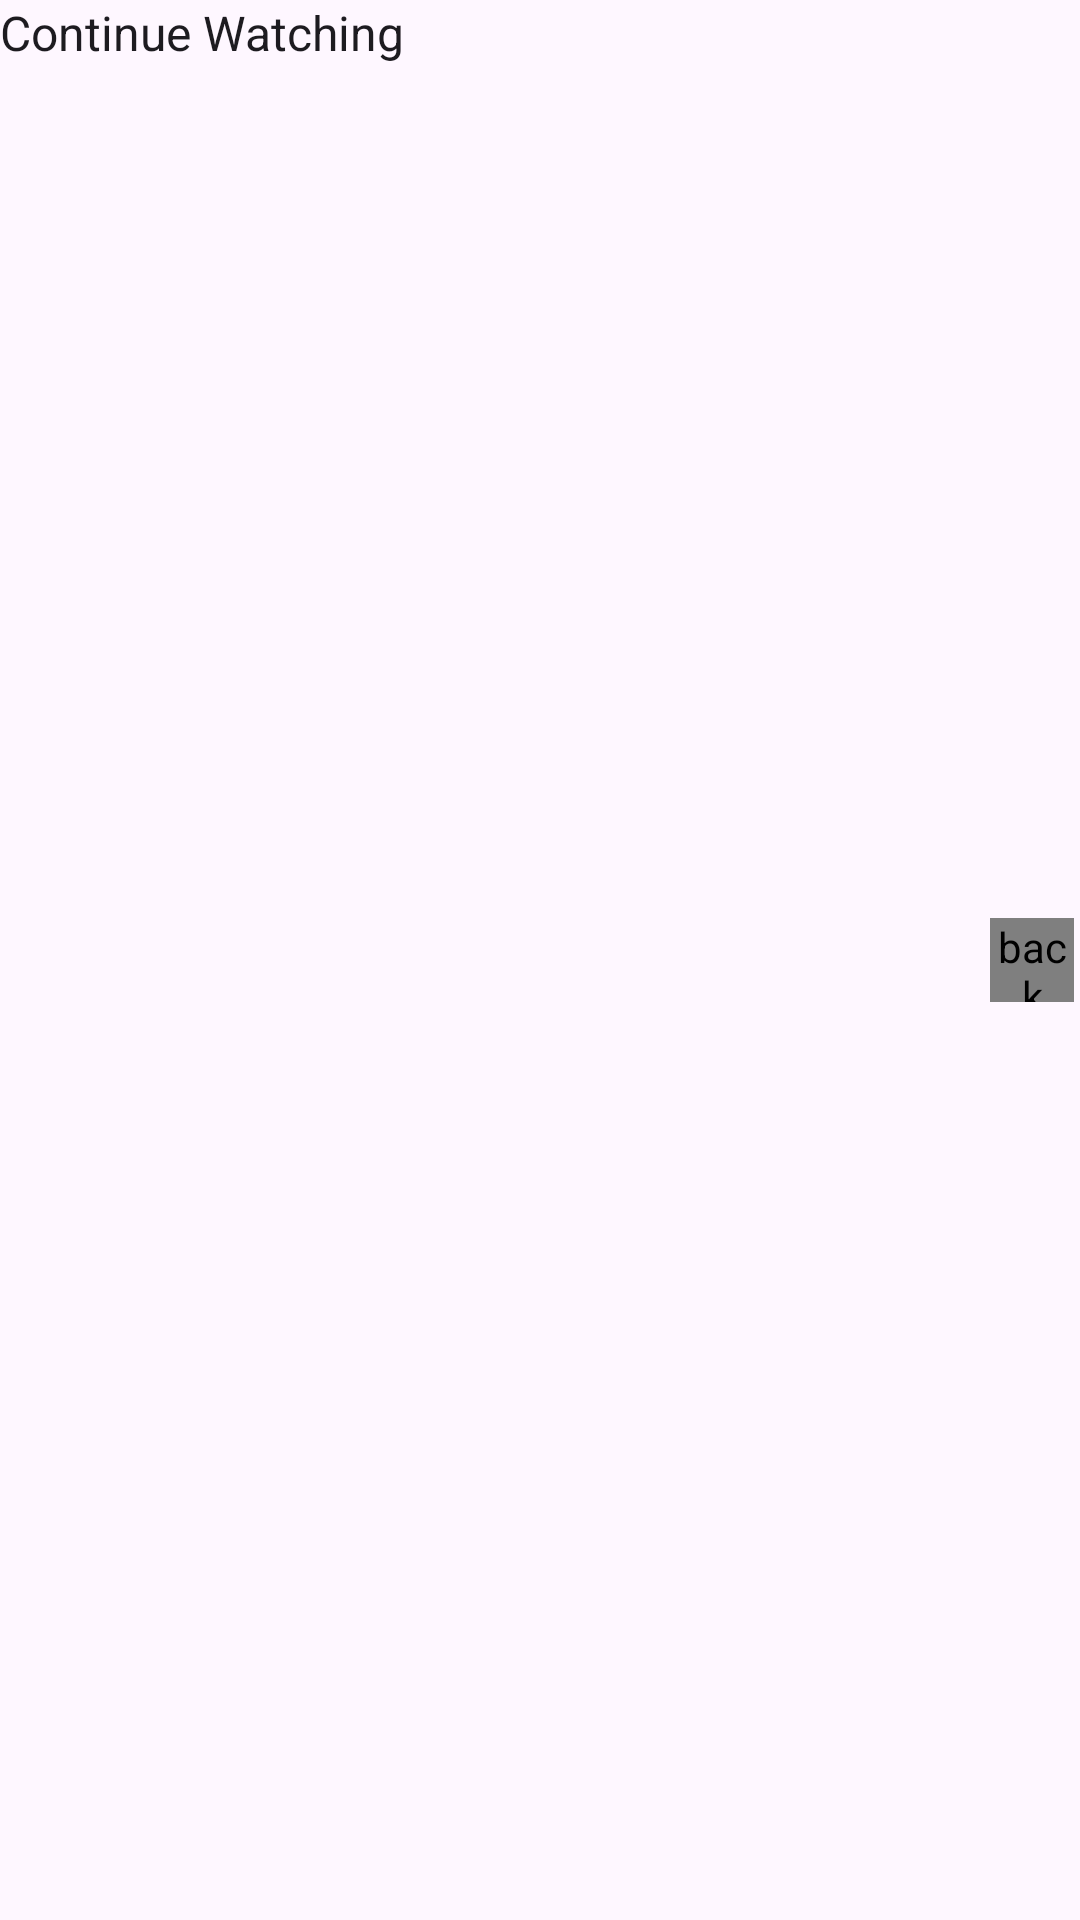

Reconstruct the res/layout file that produces this screen, plus the resources it refers to.
<!-- AndroidManifest.xml: application theme Theme.RockPixelPlay -->
<!-- res/layout/view_recent_list.xml -->
<?xml version="1.0" encoding="utf-8"?>
<FrameLayout xmlns:android="http://schemas.android.com/apk/res/android"
    xmlns:tools="http://schemas.android.com/tools"
    android:id="@+id/recent_view"
    android:layout_width="match_parent"
    android:layout_height="wrap_content"
    android:orientation="vertical">

    <LinearLayout
        android:layout_width="match_parent"
        android:orientation="vertical"
        android:layout_height="match_parent">
        <TextView
            style="@style/MaterialAlertDialog.Material3.Title.Text"
            android:layout_width="match_parent"
            android:layout_height="wrap_content"
            android:text="Continue Watching"
            android:layout_marginBottom="6dp"
            android:textSize="16sp" />
        <androidx.recyclerview.widget.RecyclerView
            android:id="@+id/continue_rv"
            android:layout_width="match_parent"
            android:layout_height="wrap_content"
            tools:listitem="@layout/view_large_video" />
    </LinearLayout>

    <com.rock.pixelplay.widgets.PopButton
        android:id="@+id/more_button"
        android:layout_width="28dp"
        android:layout_height="28dp"
        android:layout_gravity="right|center_vertical"
        android:background="@drawable/circle"
        android:layout_marginRight="2dp"
        android:contentDescription="@string/back"
        android:scaleType="center"
        android:src="@drawable/arrow_purple" />

</FrameLayout>
<!-- res/layout/view_large_video.xml (included above) -->
<?xml version="1.0" encoding="utf-8"?>
<FrameLayout xmlns:android="http://schemas.android.com/apk/res/android"
    xmlns:app="http://schemas.android.com/apk/res-auto"
    android:layout_width="match_parent"
    android:layout_height="wrap_content">

    <androidx.cardview.widget.CardView
        android:layout_width="match_parent"
        android:layout_height="160dp"
        app:cardCornerRadius="10dp">

        <ImageView
            android:id="@+id/thumbnail"
            android:layout_width="match_parent"
            android:layout_height="match_parent"
            android:contentDescription="@string/image"
            android:scaleType="centerCrop"
            android:src="@drawable/placeholder" />

        <View
            android:layout_width="match_parent"
            android:layout_height="match_parent"
            android:background="@drawable/gradient" />
        <View
            android:layout_width="match_parent"
            android:backgroundTint="@color/secondary_600"
            android:layout_gravity="bottom"
            android:id="@+id/progress_bar"
            android:background="@drawable/progress_track_back"
            android:layout_height="6dp"/>
    </androidx.cardview.widget.CardView>

    <LinearLayout
        android:layout_width="match_parent"
        android:layout_height="160dp"
        android:elevation="10dp"
        android:gravity="bottom"
        android:orientation="horizontal"
        android:padding="10dp">

        <LinearLayout
            android:layout_width="match_parent"
            android:layout_height="wrap_content"
            android:layout_weight="1"
            android:orientation="vertical">

            <TextView
                android:id="@+id/title"
                android:layout_width="wrap_content"
                android:layout_height="wrap_content"
                android:ellipsize="marquee"
                android:maxLines="2"
                android:text=""
                android:textColor="#ffffff" />

            <TextView
                android:id="@+id/duration"
                android:layout_width="match_parent"
                android:layout_height="wrap_content"
                android:text=""
                android:layout_marginBottom="10dp"
                android:textColor="#7C7C7C" />
        </LinearLayout>

        <Button
            android:id="@+id/continue_btn"
            android:layout_width="wrap_content"
            android:layout_height="36dp"
            android:textColor="#F2F2F2"
            android:background="@drawable/backrc"
            android:gravity="center"
            android:padding="2dp"
            android:layout_marginBottom="10dp"
            android:text="Continue" />

    </LinearLayout>
</FrameLayout>
<!-- resources referenced by this layout -->
<resources>
  <color name="secondary_600">#823bee</color>
  <!-- drawable arrow_purple (drawable) -->
  <vector xmlns:android="http://schemas.android.com/apk/res/android"
      android:width="24dp"
      android:height="24dp"
      android:viewportWidth="24"
      android:viewportHeight="24">
    <group>
      <clip-path
          android:pathData="M0,0h24v24h-24z"/>
      <path
          android:pathData="M12,22C17.523,22 22,17.523 22,12C22,6.477 17.523,2 12,2C6.477,2 2,6.477 2,12C2,17.523 6.477,22 12,22Z"
          android:strokeLineJoin="round"
          android:strokeWidth="2"
          android:fillColor="#ffffff"
          android:strokeColor="#ffffff"/>
      <path
          android:pathData="M0,12C0,5.373 5.373,0 12,0C18.627,0 24,5.373 24,12C24,18.627 18.627,24 12,24C5.373,24 0,18.627 0,12Z"
          android:fillColor="#DFCAFE"/>
      <path
          android:pathData="M10.5,16.5L15,12L10.5,7.5"
          android:strokeLineJoin="round"
          android:strokeWidth="2"
          android:fillColor="#00000000"
          android:strokeColor="#7331E4"
          android:strokeLineCap="round"/>
    </group>
  </vector>
  <!-- drawable backrc (drawable) -->
  <vector xmlns:android="http://schemas.android.com/apk/res/android"
      android:width="112dp"
      android:height="31dp"
      android:viewportWidth="112"
      android:viewportHeight="31">
    <path
        android:pathData="M11,0L101,0A11,11 0,0 1,112 11L112,20A11,11 0,0 1,101 31L11,31A11,11 0,0 1,0 20L0,11A11,11 0,0 1,11 0z"
        android:fillColor="#109070"/>
  </vector>
  <!-- drawable gradient (drawable) -->
  <?xml version="1.0" encoding="utf-8"?>
  <shape android:shape="rectangle"
      xmlns:android="http://schemas.android.com/apk/res/android" >
      <gradient
          android:startColor="#00000000"
          android:endColor="#000000"
          android:angle="270"/>
  </shape>
  <!-- drawable placeholder: png bitmap (drawable, 4458 bytes) -->
  <!-- drawable progress_track_back (drawable) -->
  <layer-list xmlns:android="http://schemas.android.com/apk/res/android">
      
      <item android:id="@android:id/background">
          <shape android:shape="rectangle">
              <solid android:color="#C0838383" />
              <corners android:radius="10dp" />
          </shape>
      </item>
  
      <item android:id="@android:id/secondaryProgress">
          <clip>
              <shape android:shape="rectangle">
                  <solid android:color="#C2D3CE" />
                  <corners android:radius="10dp" />
              </shape>
          </clip>
      </item>
  
      <item android:id="@android:id/progress">
          <clip>
              <shape android:shape="rectangle">
                  <solid android:color="#15A281" />
                  <corners android:radius="10dp" />
              </shape>
          </clip>
      </item>
  </layer-list>
  <string name="back">back\n</string>
  <string name="image">image</string>
  <style name="Theme.RockPixelPlay" parent="Base.Theme.RockPixelPlay" />
  <style name="Base.Theme.RockPixelPlay" parent="Theme.Material3.DayNight.NoActionBar">
          <item name="colorPrimary">#149d7c</item>
          <item name="colorPrimaryDark">#005338</item>
          <item name="colorAccent">#8d41f4</item>
          <item name="fontFamily">@font/outfit</item>
          <item name="colorSecondary">#8d41f4</item>
      </style>
</resources>
